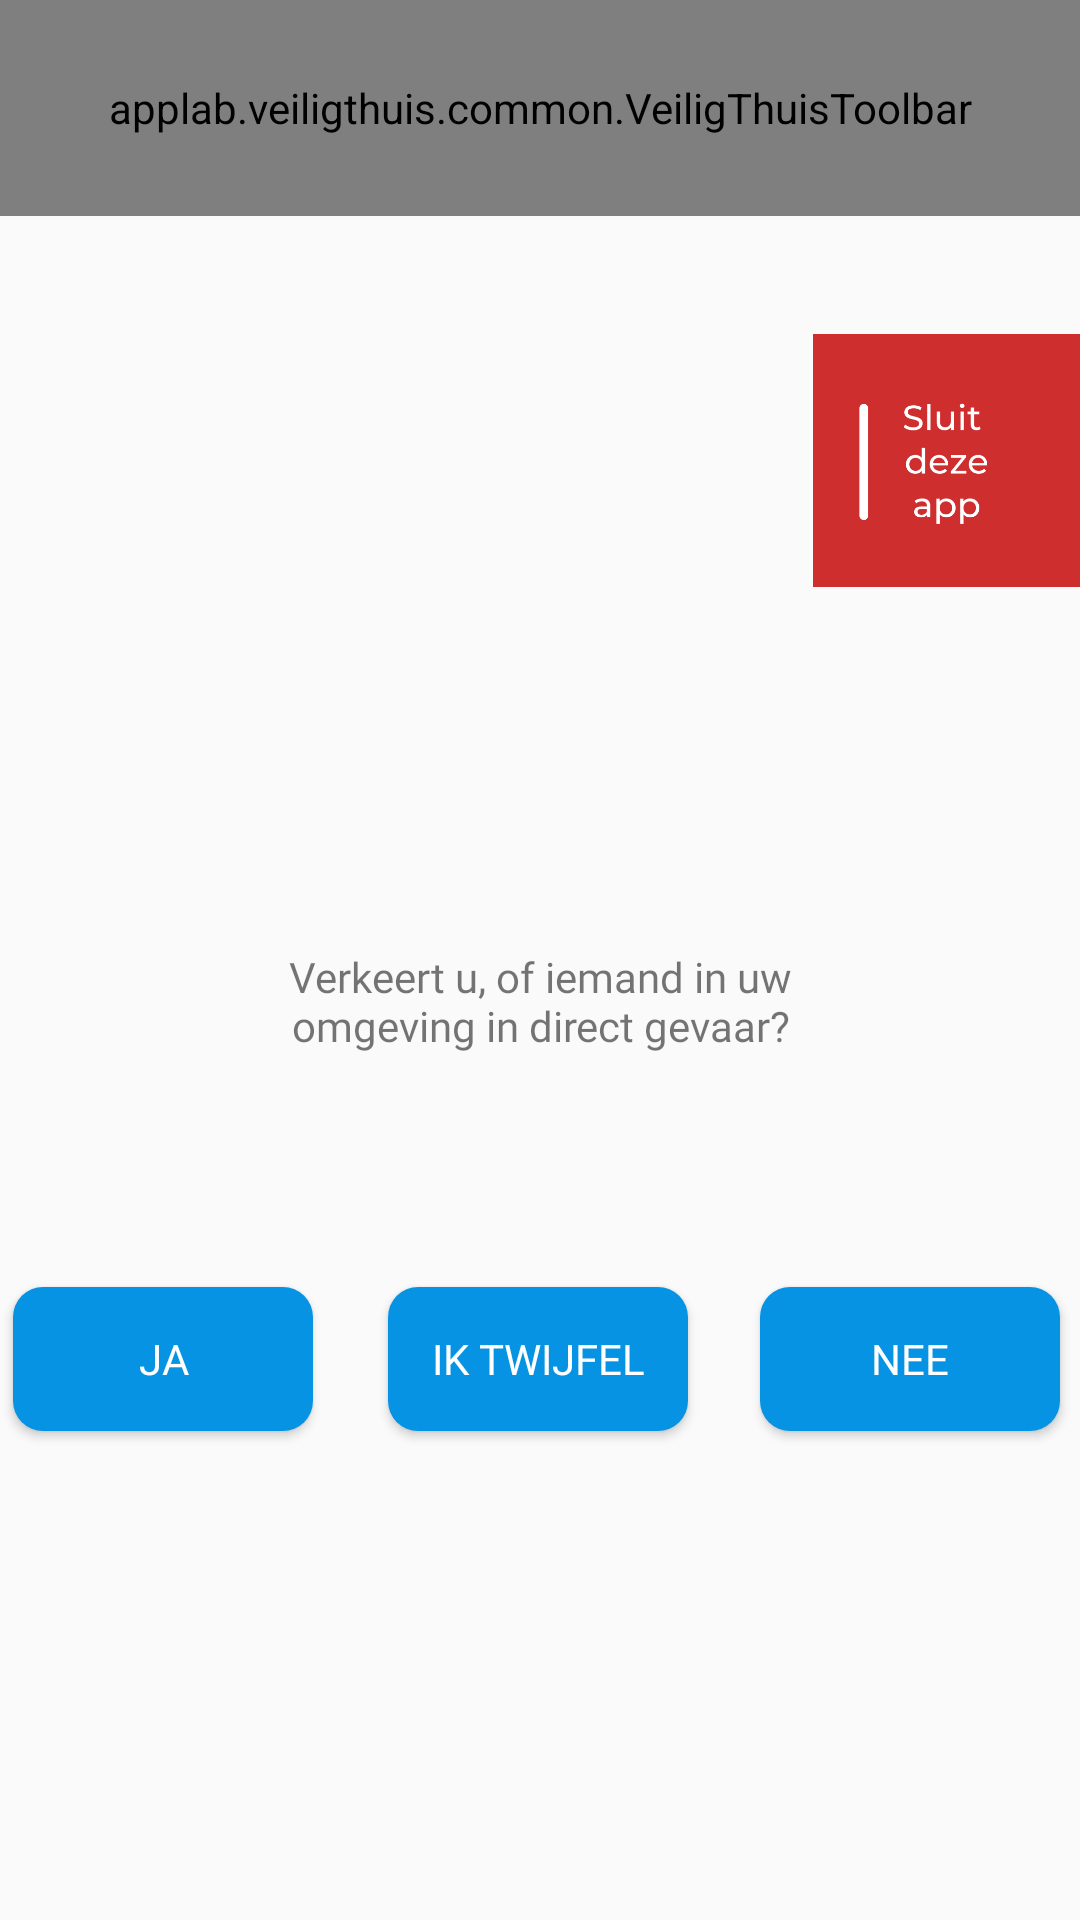

Produce the Android XML layout that renders to this screen, including the resource entries it uses.
<!-- AndroidManifest.xml: application theme Theme.AppCompat.Light.NoActionBar -->
<!-- res/layout/fragment_risico_analyse.xml -->
<?xml version="1.0" encoding="utf-8"?>
<androidx.constraintlayout.widget.ConstraintLayout xmlns:android="http://schemas.android.com/apk/res/android"
    xmlns:app="http://schemas.android.com/apk/res-auto"
    xmlns:tools="http://schemas.android.com/tools"
    android:layout_width="match_parent"
    android:layout_height="match_parent"
    android:visibility="visible"
    tools:context=".activity.meldingen.RisicoAnalyseFragment">

    <applab.veiligthuis.common.VeiligThuisToolbar
        android:id="@+id/veilig_thuis_toolbar"
        android:layout_width="match_parent"
        android:layout_height="@dimen/veiligThuisToolbarHeight"
        app:layout_constraintStart_toStartOf="parent"
        app:layout_constraintTop_toTopOf="parent" />

    <androidx.appcompat.widget.AppCompatImageView
        android:id="@+id/sluitApp"
        android:layout_width="89dp"
        android:layout_height="203dp"
        android:src="@drawable/veiligthuis_sluitapp"
        app:layout_constraintBottom_toBottomOf="parent"
        app:layout_constraintEnd_toEndOf="parent"
        app:layout_constraintHorizontal_bias="1.0"
        app:layout_constraintStart_toStartOf="parent"
        app:layout_constraintTop_toTopOf="parent"
        app:layout_constraintVertical_bias="0.119" />

    <TextView
        android:id="@+id/risicoAnalyse_textView"
        android:layout_width="205dp"
        android:layout_height="37dp"
        android:layout_marginTop="316dp"
        android:layout_marginBottom="76dp"
        android:fontFamily="@font/montserrat"
        android:text="@string/risico_text_fragment"
        android:textAlignment="center"
        android:visibility="visible"
        app:layout_constraintBottom_toTopOf="@+id/twijfel_button"
        app:layout_constraintEnd_toEndOf="parent"
        app:layout_constraintStart_toStartOf="parent"
        app:layout_constraintTop_toTopOf="parent" />

    <Button
        android:id="@+id/twijfel_button"
        android:layout_width="100dp"
        android:layout_height="wrap_content"
        android:layout_marginTop="76dp"
        android:background="@drawable/button_veilig_thuis_homescreen"
        android:fontFamily="@font/montserrat"
        android:minHeight="48dp"
        android:text="@string/twijfel_button"
        android:textColor="@color/white"
        android:visibility="visible"
        app:layout_constraintEnd_toEndOf="parent"
        app:layout_constraintHorizontal_bias="0.498"
        app:layout_constraintStart_toStartOf="parent"
        app:layout_constraintTop_toBottomOf="@+id/risicoAnalyse_textView" />

    <Button
        android:id="@+id/ja_button"
        android:layout_width="100dp"
        android:layout_height="wrap_content"
        android:layout_marginTop="76dp"
        android:layout_marginEnd="24dp"
        android:background="@drawable/button_veilig_thuis_homescreen"
        android:fontFamily="@font/montserrat"
        android:minHeight="48dp"
        android:text="@string/ja_button"
        android:textColor="@color/white"
        android:visibility="visible"
        app:layout_constraintEnd_toStartOf="@+id/twijfel_button"
        app:layout_constraintHorizontal_bias="0.842"
        app:layout_constraintStart_toStartOf="parent"
        app:layout_constraintTop_toBottomOf="@+id/risicoAnalyse_textView" />

    <Button
        android:id="@+id/nee_button"
        android:layout_width="100dp"
        android:layout_height="wrap_content"
        android:layout_marginStart="24dp"
        android:layout_marginTop="76dp"
        android:background="@drawable/button_veilig_thuis_homescreen"
        android:fontFamily="@font/montserrat"
        android:minHeight="48dp"
        android:text="@string/nee_button"
        android:textColor="@color/white"
        android:visibility="visible"
        app:layout_constraintEnd_toEndOf="parent"
        app:layout_constraintHorizontal_bias="0.0"
        app:layout_constraintStart_toEndOf="@+id/twijfel_button"
        app:layout_constraintTop_toBottomOf="@+id/risicoAnalyse_textView" />

</androidx.constraintlayout.widget.ConstraintLayout>
<!-- resources referenced by this layout -->
<resources>
  <color name="white">#FFFFFFFF</color>
  <dimen name="veiligThuisToolbarHeight">72dp</dimen>
  <!-- drawable button_veilig_thuis_homescreen (drawable) -->
  <?xml version="1.0" encoding="utf-8"?>
  <shape xmlns:android="http://schemas.android.com/apk/res/android"
      android:shape="rectangle">
      <corners
          android:radius="10dp"/>
      <solid
          android:color="@color/veiligthuis_blauw"
         />
  </shape>
  <!-- drawable veiligthuis_sluitapp: png bitmap (drawable, 8913 bytes) -->
  <string name="ja_button">Ja</string>
  <string name="nee_button">Nee</string>
  <string name="risico_text_fragment">Verkeert u, of iemand in uw omgeving in direct gevaar?</string>
  <string name="twijfel_button">Ik twijfel</string>
  <color name="veiligthuis_blauw">#0693E3</color>
</resources>
